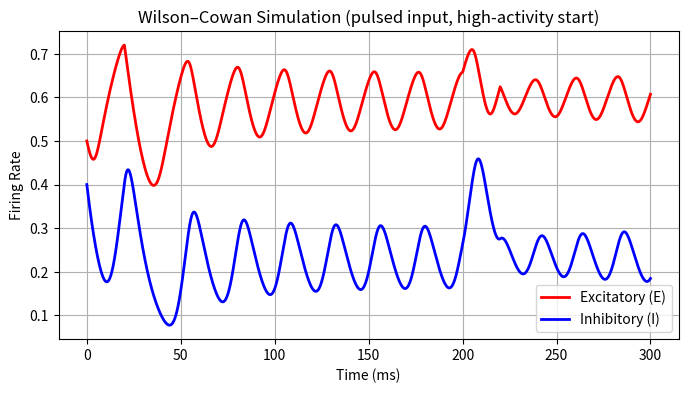

This figure's Python source:
import numpy as np
import matplotlib.pyplot as plt
from tqdm import tqdm

# シミュレーション時間とステップ数の計算
dt = 0.001  # シミュレーション刻み幅 (ms)
T = 300.0   # 総シミュレーション時間 (ms)

Step = int(T / dt)  # ステップ数
time = np.arange(Step) * dt # 時間配列

# ----- パラメータ -----
tau_E = 20.0  # 興奮性ニューロンの時間定数 (ms)
tau_I = 10.0  # 抑制性ニューロンの時間定数 (ms)

w_EE = 16.0  # E-E 接続の重み
w_EI = 26.0  # E-I 接続の重み

w_IE = 20.0  # I-E 接続の重み
w_II = 1.0   # I-I 接続の重み

r_E = 0.0  # E ニューロンの回復率
r_I = 0.0  # I ニューロンの回復率

Qext = 7.0  # 外部入力の強さ

# ----- 時変刺激 P_ext(t) -----
P_base = 2.0  # 基本刺激
pulseA = 3.0  # パルスの高さ（+3）
pulseWidth = 20.0  # パルス幅 (ms)
period = 200.0  # パルス周期 (ms)


def P_ext(t_ms):
    """外部入力 P_ext(t) [ms]"""
    return P_base + pulseA * (np.mod(t_ms, period) < pulseWidth)

# ----- シグモイド関数 -----
a_E = 1.0
theta_E = 5.0
a_I = 1.0
theta_I = 20.0
S_E = lambda x: 1.0 / (1.0 + np.exp(-a_E * (x - theta_E)))
S_I = lambda x: 1.0 / (1.0 + np.exp(-a_I * (x - theta_I))) 

# ----- 初期状態（高活動） -----
E = np.zeros(Step)
I = np.zeros(Step)
E[0] = 0.5  # E ニューロンの初期活動
I[0] = 0.4  # I ニューロンの初期活動

# ----- オイラー積分 -----  
for t in tqdm(range(Step - 1)):
    t_ms = time[t]
    Pin = P_ext(t_ms)

    dE = (-E[t] + (1 - r_E * E[t]) * S_E(w_EE * E[t] - w_EI * I[t] + Pin)) / tau_E
    dI = (-I[t] + (1 - r_I * I[t]) * S_I(w_IE * E[t] - w_II * I[t] + Qext)) / tau_I

    E[t + 1] = E[t] + dt * dE
    I[t + 1] = I[t] + dt * dI

# ----- プロット -----
plt.figure(figsize=(8, 4))
plt.plot(time, E, 'r', lw=2, label='Excitatory (E)')
plt.plot(time, I, 'b', lw=2, label='Inhibitory (I)')
plt.xlabel('Time (ms)')
plt.ylabel('Firing Rate')
plt.title('Wilson–Cowan Simulation (pulsed input, high-activity start)')
plt.legend()
plt.grid()
plt.show()
